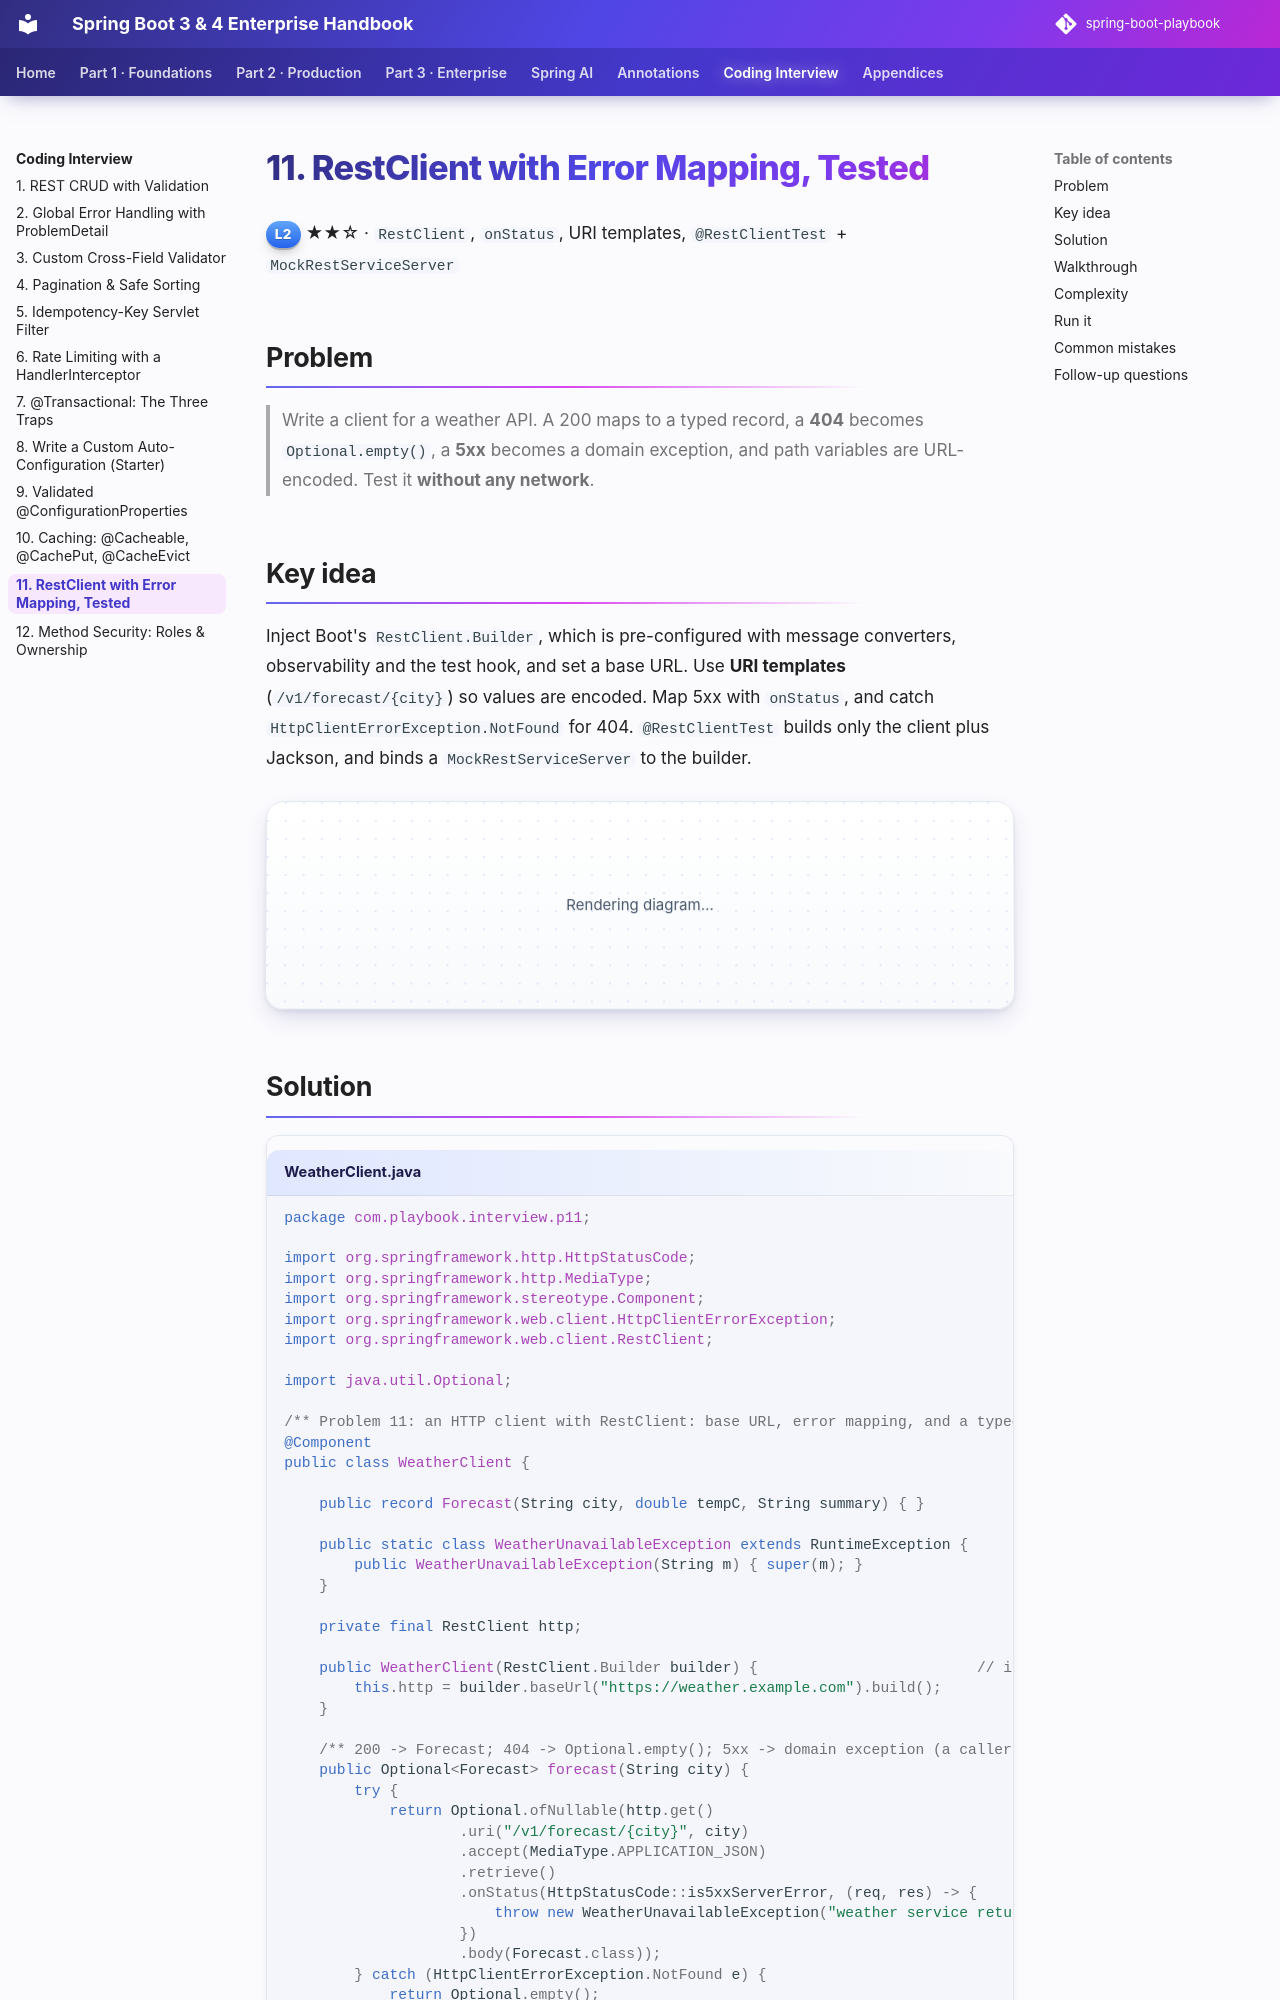

repository: khiruashish/spring-boot-playbook · page: coding-interview/11-restclient-testing/index.html · generator: mkdocs

# 11. RestClient with Error Mapping, Tested

<span class="level l2">L2</span> ★★☆ · `RestClient`, `onStatus`, URI templates, `@RestClientTest` + `MockRestServiceServer`

## Problem

> Write a client for a weather API. A 200 maps to a typed record, a **404** becomes `Optional.empty()`, a **5xx** becomes a domain exception,
> and path variables are URL-encoded. Test it **without any network**.

## Key idea

Inject Boot's `RestClient.Builder`, which is pre-configured with message converters, observability and the test hook, and set a base URL.
Use **URI templates** (`/v1/forecast/{city}`) so values are encoded. Map 5xx with `onStatus`, and catch
`HttpClientErrorException.NotFound` for 404. `@RestClientTest` builds only the client plus Jackson, and binds a
`MockRestServiceServer` to the builder.

```mermaid
sequenceDiagram
    participant T as test
    participant W as WeatherClient
    participant M as MockRestServiceServer
    T->>M: expect GET /v1/forecast/Pune → 200 json
    T->>W: forecast("Pune")
    W->>M: GET https://weather.example.com/v1/forecast/Pune
    M-->>W: {"city":"Pune","tempC":31.5,...}
    W-->>T: Optional[Forecast]
    T->>M: verify() all expectations met
```
